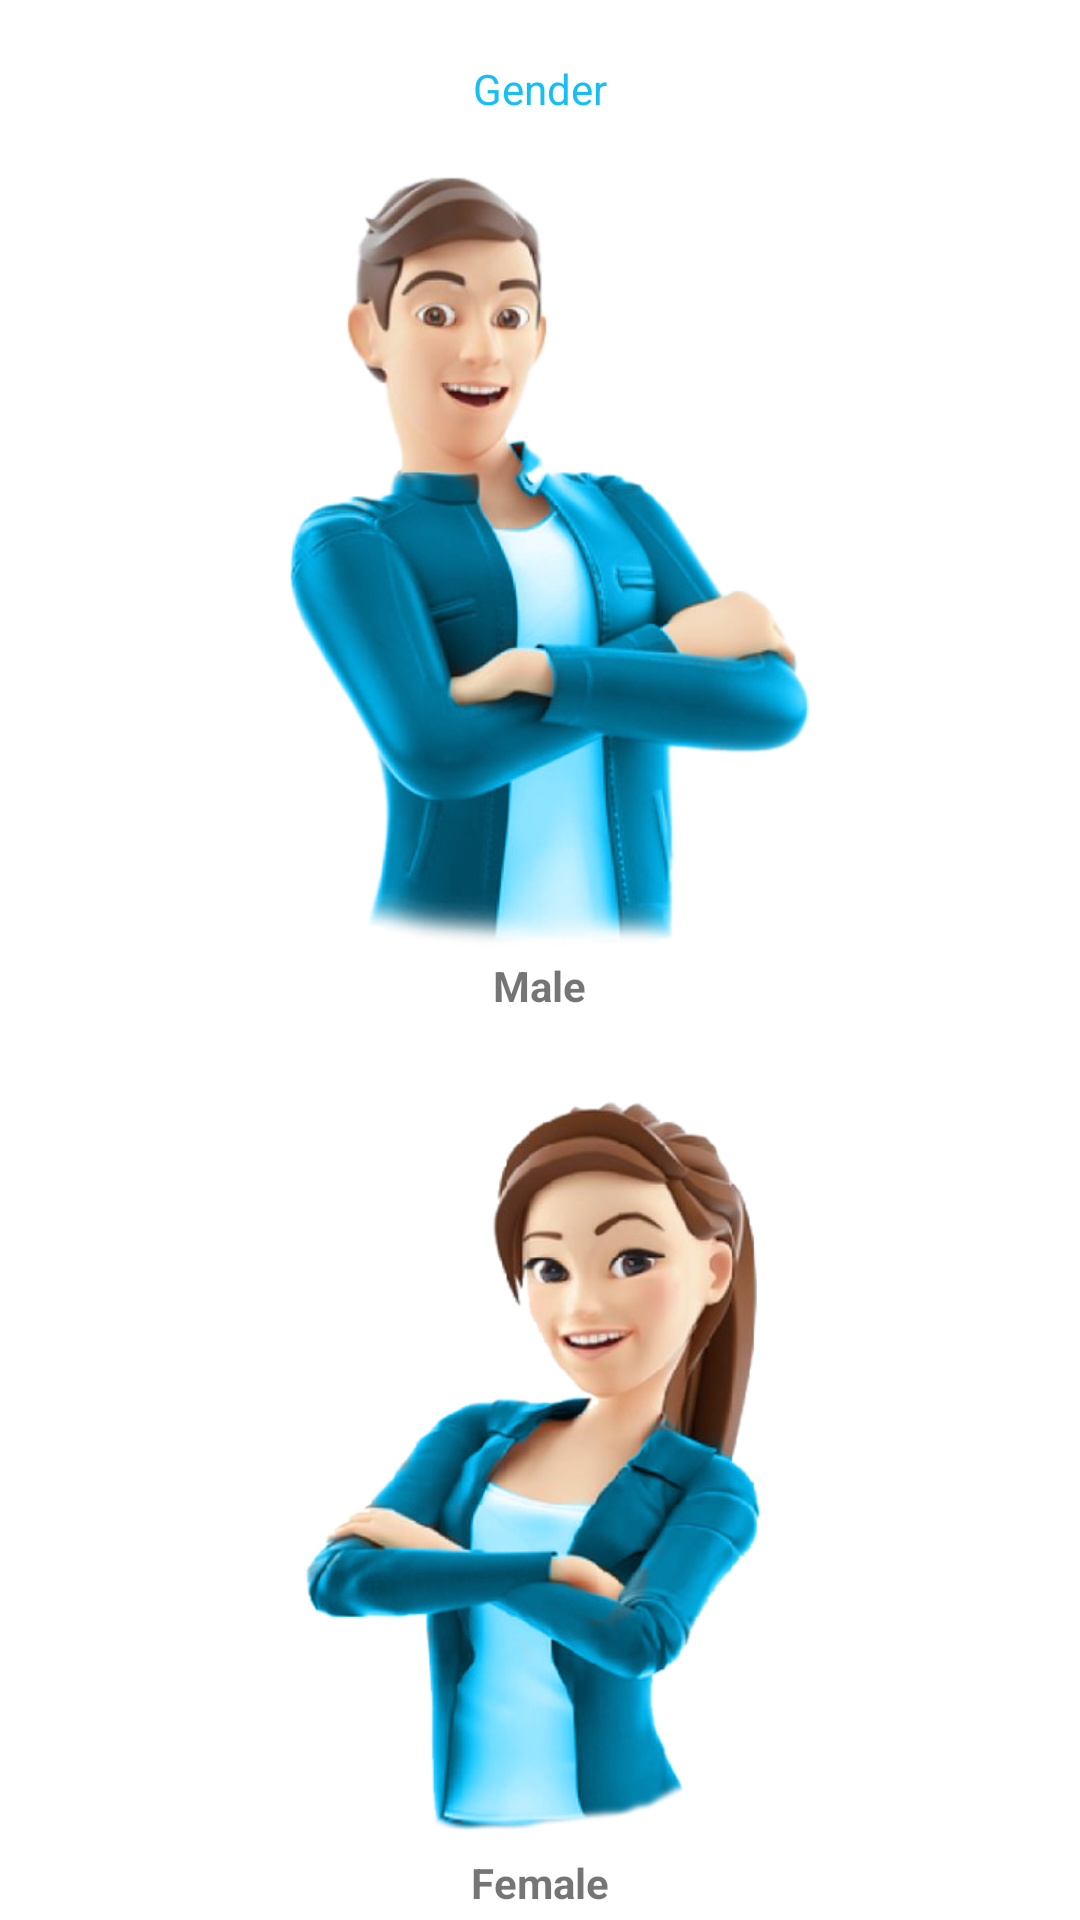

Produce the Android XML layout that renders to this screen, including the resource entries it uses.
<!-- AndroidManifest.xml: application theme Theme.WaterDrink_WeightLoss -->
<!-- res/layout/activity_gender.xml -->
<?xml version="1.0" encoding="utf-8"?>
<LinearLayout xmlns:android="http://schemas.android.com/apk/res/android"
    xmlns:app="http://schemas.android.com/apk/res-auto"
    xmlns:tools="http://schemas.android.com/tools"
    android:layout_width="match_parent"
    android:layout_height="match_parent"
    android:orientation="vertical"
    tools:context=".activity.GenderActivity">

    <TextView
        android:layout_width="wrap_content"
        android:layout_height="wrap_content"
        android:layout_gravity="center"
        android:layout_marginTop="20dp"
        android:textColor="@color/water_color"
        android:text="Gender"/>

    <LinearLayout
        android:layout_width="match_parent"
        android:layout_height="wrap_content"
        android:orientation="vertical"
        android:layout_marginTop="20dp"
        android:id="@+id/male">

        <ImageView
            android:layout_width="180dp"
            android:layout_height="260dp"
            android:layout_gravity="center"
            android:src="@drawable/male"
            />
        <TextView
            android:layout_width="wrap_content"
            android:layout_height="wrap_content"
            android:text="Male"
            android:textStyle="bold"
            android:layout_gravity="center"
            />

    </LinearLayout>

    <LinearLayout
        android:layout_width="match_parent"
        android:layout_height="wrap_content"
        android:orientation="vertical"
        android:layout_marginTop="20dp"
        android:id="@+id/female">

        <ImageView
            android:layout_width="180dp"
            android:layout_height="260dp"
            android:layout_gravity="center"
            android:src="@drawable/female"
            />
        <TextView
            android:layout_width="wrap_content"
            android:layout_height="wrap_content"
            android:text="Female"
            android:textStyle="bold"
            android:layout_gravity="center"
            />

    </LinearLayout>

</LinearLayout>
<!-- resources referenced by this layout -->
<resources>
  <color name="water_color">#14BFF5</color>
  <!-- drawable female: png bitmap (drawable-v24, 210178 bytes) -->
  <!-- drawable male: png bitmap (drawable-v24, 210518 bytes) -->
  <style name="Theme.WaterDrink_WeightLoss" parent="Theme.MaterialComponents.DayNight.DarkActionBar">
          
          <item name="colorPrimary">@color/water_color</item>
          <item name="colorPrimaryVariant">@color/water_color</item>
          <item name="colorOnPrimary">@color/white</item>
          
          <item name="colorSecondary">@color/water_color</item>
          <item name="colorSecondaryVariant">@color/water_color</item>
          <item name="colorOnSecondary">@color/black</item>
          
          <item name="android:statusBarColor" tools:targetApi="l">?attr/colorPrimaryVariant</item>
          
      </style>
  <color name="white">#FFFFFFFF</color>
  <color name="black">#FF000000</color>
</resources>
